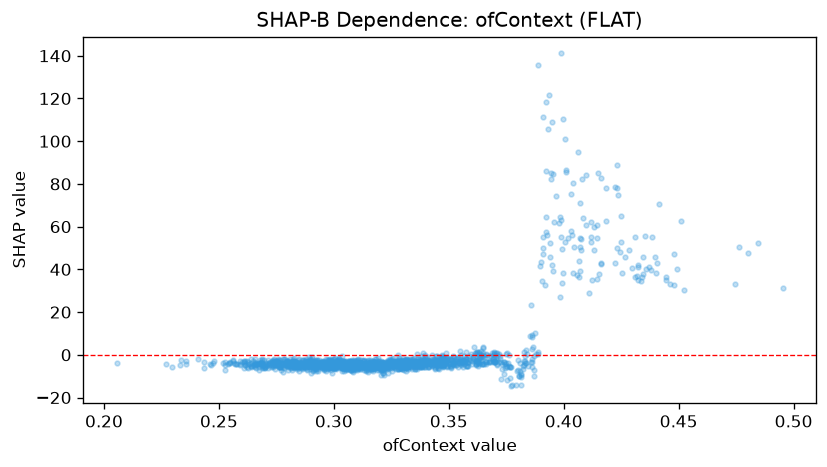

The data file committed next to this chart (first rows):
feature_value, shap_value
0.3203, -4.035
0.341, -2.283
0.3422, -4.301
0.3113, -3.74
0.3157, -6.128
0.3132, -3.67
0.3555, -2.884
0.3022, -4.267
0.3403, -3.318
0.3358, -5.016
0.2972, -3.781
0.3115, -5.767
0.3267, -3.799
0.3148, -4.669
0.304, -6.211
0.2993, -5.585
0.3573, -1.432
0.314, -3.134
0.411, 28.88
0.407, 50.4
0.2752, -2.766
0.29, -5.023
0.3035, -5.297
0.3213, -6.914
0.3857, 23.45
0.2947, -3.586
0.2873, -4.32
0.3033, -5.814
0.3052, -4.365
0.29, -8.307
0.2898, -5.598
0.3415, -3.536
0.309, -5.629
0.274, -4.032
0.3197, -3.996
0.3278, -2.846
0.3477, -2.146
0.4078, 82.24
0.2995, -6.378
0.2988, -5.925
0.2565, -3.895
0.343, -2.081
0.3872, -0.487
0.3047, -6.534
0.319, -5.742
0.3628, -5.129
0.3562, -2.88
0.3303, -4.854
0.331, -3.51
0.3085, -4.16
0.321, -4.579
0.2952, -5.164
0.3678, -2.897
0.2977, -5.502
0.3233, -4.838
0.3165, -4.462
0.308, -2.317
0.2877, -5.084
0.333, -2.821
0.3562, -3.36
... 1,629 more rows
